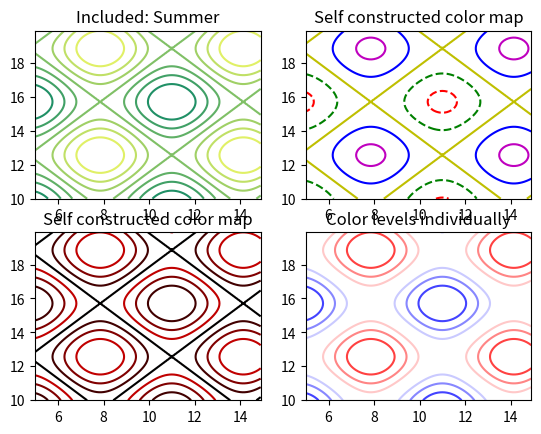

Generate this figure with matplotlib:
"""
COLORMAPS

A colormap is a dictionary for the RGB values. For each color, a list of tupples 
gives the different segments. Each segment is a point along the z-axis, ranging 
from 0 to 1. The colors for the levels is interpolated from these segments.

segment z-axis  end      start
i       z[i]    v0[i]    v1[i]
i+1     z[i+1]  v0[i+1]  v1[i+1]   
i+2     z[i+2]  v0[i+2]  v1[i+2]   

Levels between z[i] and z[i+1] will have colors between v1[i] and v0[i+1] etc. 
This makes it possible to 'jump' colors. v0[0] and v1[-1] are not used. 


"""

import numpy
import matplotlib 
import matplotlib.pyplot as plt

plt.close("all")

fig = plt.figure()
ax = fig.add_subplot(111)



CM1 = matplotlib.cm.get_cmap("summer")

# X = matplotlib.cm.ScalarMappable(cmap = CM1)
# 
# X.set_colorbar(fig, ax)
# cbar = fig.colorbar(X, ax=ax, ticks = None)



# make some data: a 2D grid
tx = numpy.arange(5,15,0.1)
ty = numpy.arange(10,20,0.1)
x = numpy.sin(tx)
y = numpy.cos(ty)
X, Y = numpy.meshgrid(x, y)
Z = X + Y


# initiate the figure
fig = plt.figure()
ax = [0] * 4
for i in range(4):
    ax[i] = fig.add_subplot(2,2,i+1)

# use a colormap included in Matplotlib
CM1 = matplotlib.cm.get_cmap("summer")
ax[0].contour(tx, ty, Z, cmap = CM1)

V = [-1.8, -0.9, 0, 0.9, 1.8]
C = ["r", "g", "y", "b", "m"]
for i in range(len(V)):
    ax[1].contour(tx, ty, Z, levels = [V[i]], colors = C[i])





# colormap with jumping colors
cdict = {'red':   [ (0.0,   0.0, 0.0),
                    (0.5,   1.0, 0.0), # jump
                    (1.0,   1.0, 0.0),
                  ],
         'green': [ (0.0,   0.0, 0.0),
                    (1.0,   0.0, 0.0)
                  ],
         'blue':  [ (0.0,   0.0, 0.0),
                    (1.0,   0.0, 0.0)
                  ]
}
test_cmap = matplotlib.colors.LinearSegmentedColormap('test_colormap', cdict, 256)

ax[2].contour(tx, ty, Z, cmap = test_cmap)


# colormap that has been used before
cdict = {'red':   [ (0.0,   0.0, 0.0),
                    (0.475, 1.0, 1.0),
                    (0.525, 1.0, 1.0),
                    (1.0,   1.0, 1.0)
                  ],
         'green': [ (0.0,   0.0, 0.0),
                    (0.475, 1.0, 1.0),
                    (0.525, 1.0, 1.0),
                    (1.0,   0.0, 0.0)
                  ],
         'blue':  [ (0.0,   1.0, 1.0),
                    (0.475, 1.0, 1.0),
                    (0.525, 1.0, 1.0),
                    (1.0,   0.0, 0.0)
                  ]
}
rwb_cmap = matplotlib.colors.LinearSegmentedColormap('rwb_colormap', cdict, 256)

ax[3].contour(tx, ty, Z, cmap = rwb_cmap)




ax[0].set_title("Included: Summer")
ax[1].set_title("Self constructed color map")
ax[2].set_title("Self constructed color map")
ax[3].set_title("Color levels individually")














plt.show()


# plt.savefig("../figures/100_contour_plots_colors")











